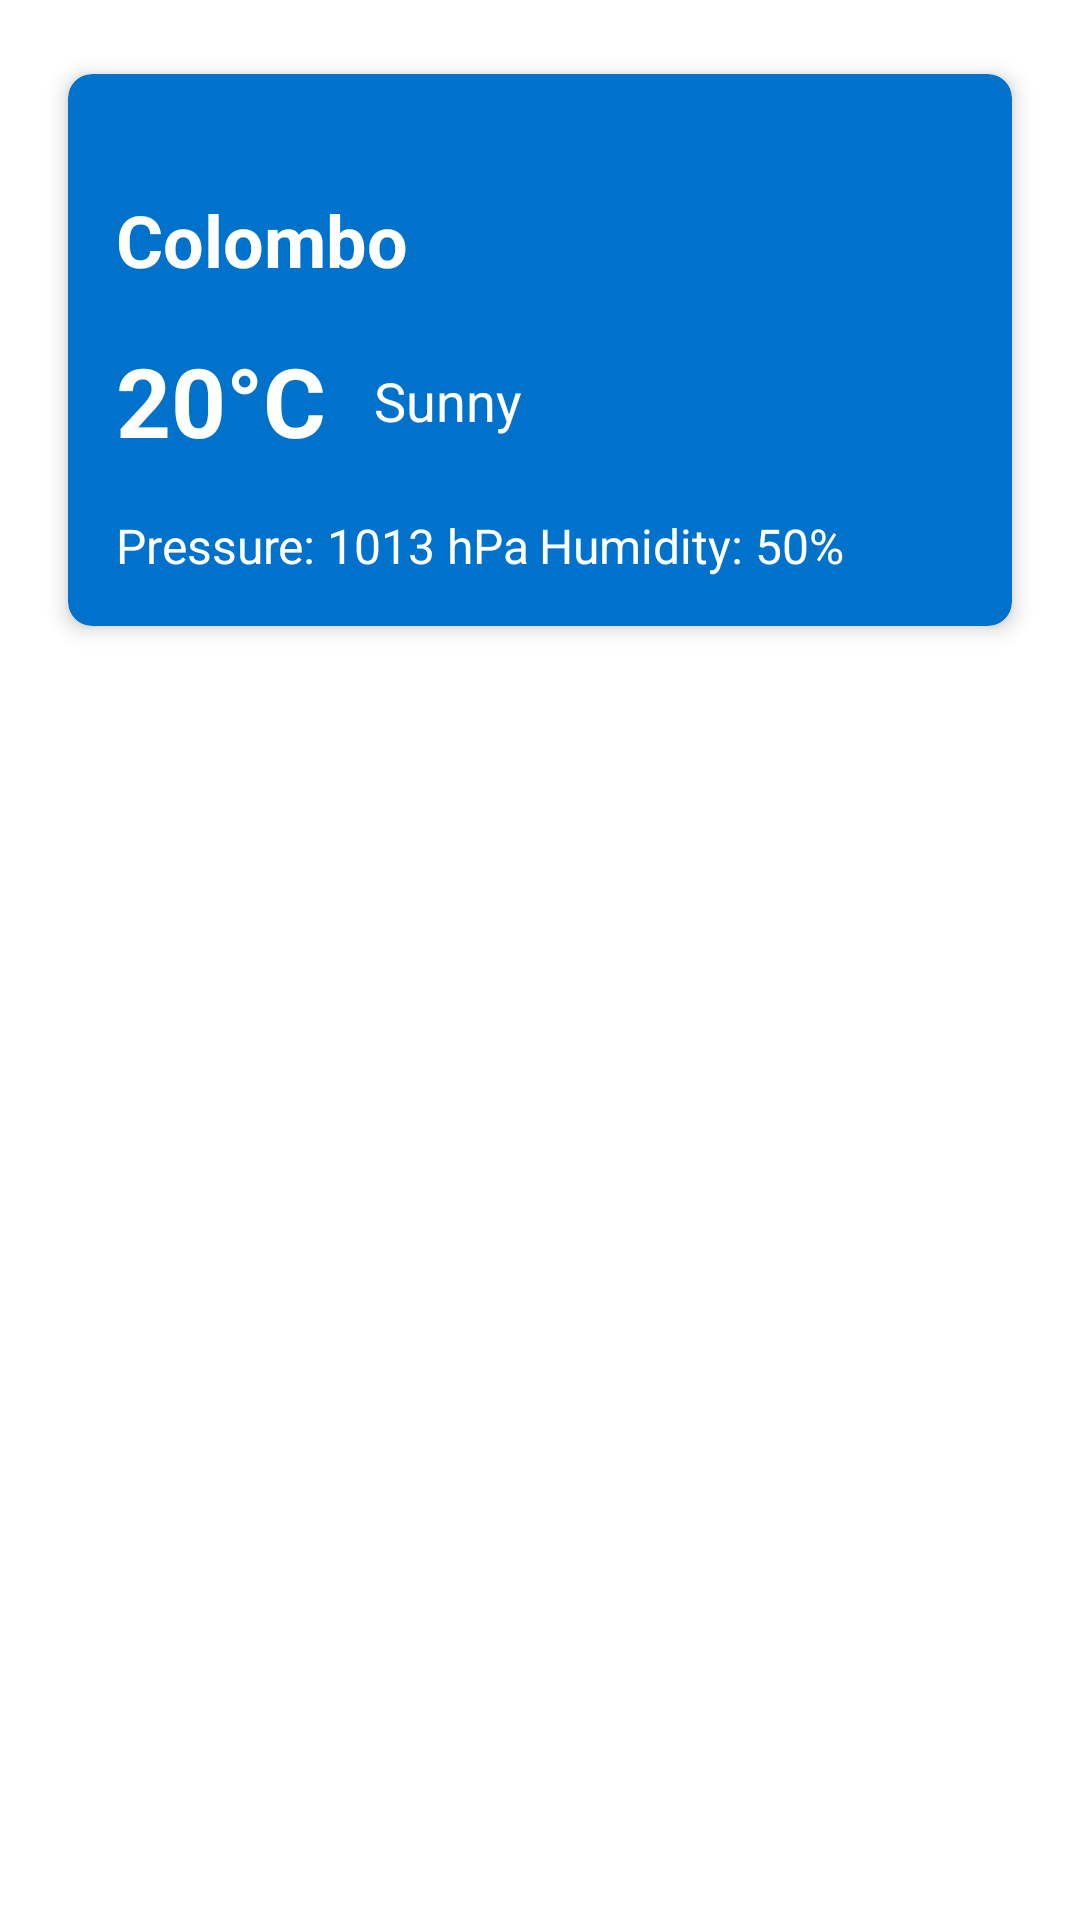

Reconstruct the res/layout file that produces this screen, plus the resources it refers to.
<!-- AndroidManifest.xml: application theme Theme.HoliCal -->
<!-- res/layout/activity_weather_details.xml -->
<?xml version="1.0" encoding="utf-8"?>
<LinearLayout xmlns:android="http://schemas.android.com/apk/res/android"
    xmlns:app="http://schemas.android.com/apk/res-auto"
    xmlns:tools="http://schemas.android.com/tools"
    android:layout_width="match_parent"
    android:layout_height="match_parent"
    tools:context=".WeatherDetails"
    android:orientation="vertical">

    <androidx.cardview.widget.CardView
        android:layout_width="match_parent"
        android:layout_height="wrap_content"
        android:layout_margin="16dp"
        app:cardBackgroundColor="@color/skyblue"
        app:cardCornerRadius="8dp"
        app:cardElevation="4dp"
        app:cardUseCompatPadding="true">

        <LinearLayout
            android:layout_width="match_parent"
            android:layout_height="wrap_content"
            android:orientation="vertical"
            android:padding="16dp">

            <TextView
                android:id="@+id/lblActMainLatLon"
                android:layout_width="match_parent"
                android:layout_height="wrap_content"
                android:paddingTop="2dp"
                android:paddingBottom="2dp" />

            <TextView
                android:id="@+id/lblActMainCityname"
                android:layout_width="wrap_content"
                android:layout_height="wrap_content"
                android:text="Colombo"
                android:textColor="#FFFFFF"
                android:textSize="24sp"
                android:textStyle="bold" />

            <LinearLayout
                android:layout_width="match_parent"
                android:layout_height="wrap_content"
                android:layout_marginTop="16dp"
                android:orientation="horizontal">

                <TextView
                    android:id="@+id/lblTemperature"
                    android:layout_width="wrap_content"
                    android:layout_height="wrap_content"
                    android:text="20°C"
                    android:textColor="#FFFFFF"
                    android:textSize="32sp"
                    android:textStyle="bold" />

                <TextView
                    android:id="@+id/lblActMainWeaType"
                    android:layout_width="wrap_content"
                    android:layout_height="wrap_content"
                    android:text="Sunny"
                    android:textColor="#FFFFFF"
                    android:textSize="18sp"
                    android:layout_gravity="center_vertical"
                    android:layout_marginLeft="16dp" />

                <ImageView
                    android:id="@+id/imgWeaIcon"
                    android:layout_width="40dp"
                    android:layout_height="40dp"
                    android:layout_weight="1"
                    tools:srcCompat="@tools:sample/avatars" />

            </LinearLayout>

            <LinearLayout
                android:layout_width="match_parent"
                android:layout_height="wrap_content"
                android:layout_marginTop="16dp"
                android:orientation="horizontal">

                <TextView
                    android:id="@+id/lblActMainPressure"
                    android:layout_width="wrap_content"
                    android:layout_height="wrap_content"
                    android:text="Pressure: 1013 hPa"
                    android:textColor="#FFFFFF"
                    android:textSize="16sp"
                    android:layout_weight="1" />

                <TextView
                    android:id="@+id/lblActMainHumidity"
                    android:layout_width="138dp"
                    android:layout_height="match_parent"
                    android:layout_weight="1"
                    android:text="Humidity: 50%"
                    android:textColor="#FFFFFF"
                    android:textSize="16sp" />

            </LinearLayout>

        </LinearLayout>

    </androidx.cardview.widget.CardView>

</LinearLayout>
<!-- resources referenced by this layout -->
<resources>
  <color name="skyblue">#0072CC</color>
  <style name="Theme.HoliCal" parent="Theme.MaterialComponents.DayNight.DarkActionBar">
          
          <item name="colorPrimary">@color/purple_500</item>
          <item name="colorPrimaryVariant">@color/purple_700</item>
          <item name="colorOnPrimary">@color/white</item>
          
          <item name="colorSecondary">@color/teal_200</item>
          <item name="colorSecondaryVariant">@color/teal_700</item>
          <item name="colorOnSecondary">@color/black</item>
          
          <item name="android:statusBarColor">?attr/colorPrimaryVariant</item>
          
      </style>
  <color name="purple_500">#FF6200EE</color>
  <color name="purple_700">#FF3700B3</color>
  <color name="white">#FFFFFFFF</color>
  <color name="teal_200">#FF03DAC5</color>
  <color name="teal_700">#FF018786</color>
  <color name="black">#FF000000</color>
</resources>
